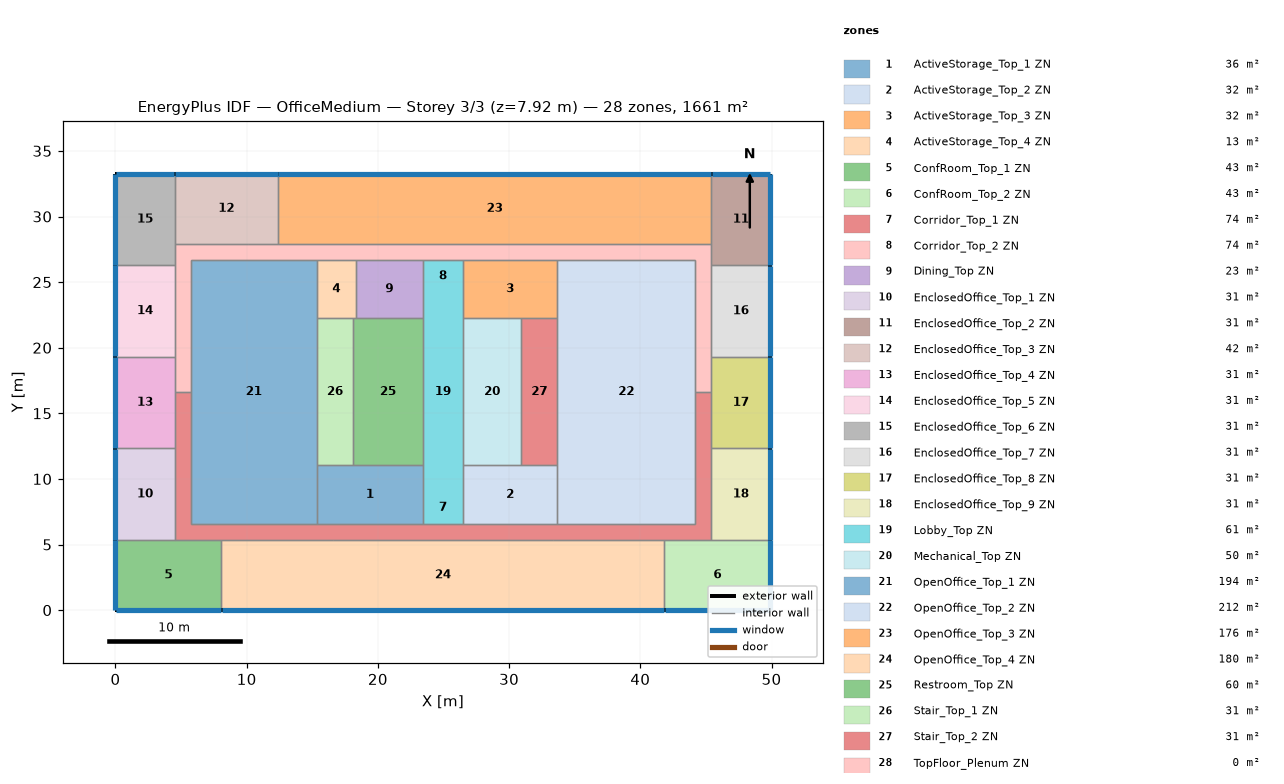
=== STOREY PLAN SPEC (per zone: floor XY polygon, exterior-wall plan segments, windows/doors) ===
zone 1: ActiveStorage_Top_1 ZN  (36.2 m²)
  floor: (23.43, 11.04) (23.43, 6.56) (15.35, 6.56) (15.35, 11.04)
  interior walls: 5
zone 2: ActiveStorage_Top_2 ZN  (32.2 m²)
  floor: (33.67, 11.04) (33.67, 6.56) (26.48, 6.56) (26.48, 11.04)
  interior walls: 5
zone 3: ActiveStorage_Top_3 ZN  (32.2 m²)
  floor: (33.67, 26.71) (33.67, 22.23) (26.48, 22.23) (26.48, 26.71)
  interior walls: 5
zone 4: ActiveStorage_Top_4 ZN  (13.2 m²)
  floor: (18.31, 26.71) (18.31, 22.23) (15.35, 22.23) (15.35, 26.71)
  interior walls: 5
zone 5: ConfRoom_Top_1 ZN  (43.1 m²)
  floor: (8.07, 5.34) (8.07, 0.00) (0.00, 0.00) (0.00, 5.34)
  exterior wall: (0.00, 0.00) – (8.07, 0.00)  [8.1 m]
    window: (0.03, 0.00) – (8.04, 0.00)  [10.6 m²]
  exterior wall: (0.00, 5.34) – (0.00, 0.00)  [5.3 m]
    window: (0.00, 5.32) – (0.00, 0.03)  [7.0 m²]
  interior walls: 3
zone 6: ConfRoom_Top_2 ZN  (43.1 m²)
  floor: (49.91, 5.34) (49.91, 0.00) (41.84, 0.00) (41.84, 5.34)
  exterior wall: (49.91, 0.00) – (49.91, 5.34)  [5.3 m]
    window: (49.91, 0.03) – (49.91, 5.32)  [7.0 m²]
  exterior wall: (41.84, 0.00) – (49.91, 0.00)  [8.1 m]
    window: (41.87, 0.00) – (49.89, 0.00)  [10.6 m²]
  interior walls: 3
zone 7: Corridor_Top_1 ZN  (74.4 m²)
  floor: (45.41, 16.64) (45.41, 5.34) (4.50, 5.34) (4.50, 16.64) (5.72, 16.64) (5.72, 6.56) (44.19, 6.56) (44.19, 16.64)
  interior walls: 18
zone 8: Corridor_Top_2 ZN  (74.4 m²)
  floor: (45.41, 27.93) (45.41, 16.64) (44.19, 16.64) (44.19, 26.71) (5.72, 26.71) (5.72, 16.64) (4.50, 16.64) (4.50, 27.93)
  interior walls: 19
zone 9: Dining_Top ZN  (22.9 m²)
  floor: (23.43, 26.71) (23.43, 22.23) (18.31, 22.23) (18.31, 26.71)
  interior walls: 4
zone 10: EnclosedOffice_Top_1 ZN  (31.5 m²)
  floor: (4.50, 12.33) (4.50, 5.34) (0.00, 5.34) (0.00, 12.33)
  exterior wall: (0.00, 12.33) – (0.00, 5.34)  [7.0 m]
    window: (0.00, 12.30) – (0.00, 5.37)  [9.1 m²]
  interior walls: 3
zone 11: EnclosedOffice_Top_2 ZN  (31.5 m²)
  floor: (49.91, 33.27) (49.91, 26.28) (45.41, 26.28) (45.41, 33.27)
  exterior wall: (49.91, 33.27) – (45.41, 33.27)  [4.5 m]
    window: (49.89, 33.27) – (45.43, 33.27)  [5.9 m²]
  exterior wall: (49.91, 26.28) – (49.91, 33.27)  [7.0 m]
    window: (49.91, 26.31) – (49.91, 33.23)  [9.1 m²]
  interior walls: 3
zone 12: EnclosedOffice_Top_3 ZN  (42.1 m²)
  floor: (12.39, 33.27) (12.39, 27.93) (4.50, 27.93) (4.50, 33.27)
  exterior wall: (12.39, 33.27) – (4.50, 33.27)  [7.9 m]
    window: (12.37, 33.27) – (4.53, 33.27)  [10.3 m²]
  interior walls: 4
zone 13: EnclosedOffice_Top_4 ZN  (31.5 m²)
  floor: (4.50, 19.31) (4.50, 12.33) (0.00, 12.33) (0.00, 19.31)
  exterior wall: (0.00, 19.31) – (0.00, 12.33)  [7.0 m]
    window: (0.00, 19.28) – (0.00, 12.36)  [9.1 m²]
  interior walls: 4
zone 14: EnclosedOffice_Top_5 ZN  (31.4 m²)
  floor: (4.50, 26.29) (4.50, 19.31) (0.00, 19.31) (0.00, 26.29)
  exterior wall: (0.00, 26.29) – (0.00, 19.31)  [7.0 m]
    window: (0.00, 26.27) – (0.00, 19.35)  [9.1 m²]
  interior walls: 3
zone 15: EnclosedOffice_Top_6 ZN  (31.4 m²)
  floor: (4.50, 33.27) (4.50, 26.29) (0.00, 26.29) (0.00, 33.27)
  exterior wall: (4.50, 33.27) – (0.00, 33.27)  [4.5 m]
    window: (4.48, 33.27) – (0.03, 33.27)  [5.9 m²]
  exterior wall: (0.00, 33.27) – (0.00, 26.29)  [7.0 m]
    window: (0.00, 33.25) – (0.00, 26.32)  [9.1 m²]
  interior walls: 3
zone 16: EnclosedOffice_Top_7 ZN  (31.4 m²)
  floor: (49.91, 26.28) (49.91, 19.30) (45.41, 19.30) (45.41, 26.28)
  exterior wall: (49.91, 19.30) – (49.91, 26.28)  [7.0 m]
    window: (49.91, 19.33) – (49.91, 26.25)  [9.1 m²]
  interior walls: 3
zone 17: EnclosedOffice_Top_8 ZN  (31.4 m²)
  floor: (49.91, 19.30) (49.91, 12.32) (45.41, 12.32) (45.41, 19.30)
  exterior wall: (49.91, 12.32) – (49.91, 19.30)  [7.0 m]
    window: (49.91, 12.35) – (49.91, 19.27)  [9.1 m²]
  interior walls: 4
zone 18: EnclosedOffice_Top_9 ZN  (31.4 m²)
  floor: (49.91, 12.32) (49.91, 5.34) (45.41, 5.34) (45.41, 12.32)
  exterior wall: (49.91, 5.34) – (49.91, 12.32)  [7.0 m]
    window: (49.91, 5.37) – (49.91, 12.29)  [9.1 m²]
  interior walls: 3
zone 19: Lobby_Top ZN  (61.4 m²)
  floor: (26.48, 26.71) (26.48, 6.56) (23.43, 6.56) (23.43, 26.71)
  interior walls: 8
zone 20: Mechanical_Top ZN  (49.8 m²)
  floor: (30.93, 22.23) (30.93, 11.04) (26.48, 11.04) (26.48, 22.23)
  interior walls: 4
zone 21: OpenOffice_Top_1 ZN  (194.1 m²)
  floor: (15.35, 26.71) (15.35, 6.56) (5.72, 6.56) (5.72, 26.71)
  interior walls: 7
zone 22: OpenOffice_Top_2 ZN  (211.9 m²)
  floor: (44.19, 26.71) (44.19, 6.56) (33.67, 6.56) (33.67, 26.71)
  interior walls: 7
zone 23: OpenOffice_Top_3 ZN  (176.3 m²)
  floor: (45.41, 33.27) (45.41, 27.93) (12.39, 27.93) (12.39, 33.27)
  exterior wall: (45.41, 33.27) – (12.39, 33.27)  [33.0 m]
    window: (45.38, 33.27) – (12.42, 33.27)  [43.2 m²]
  interior walls: 3
zone 24: OpenOffice_Top_4 ZN  (180.4 m²)
  floor: (41.84, 5.34) (41.84, 0.00) (8.07, 0.00) (8.07, 5.34)
  exterior wall: (8.07, 0.00) – (41.84, 0.00)  [33.8 m]
    window: (8.09, 0.00) – (41.82, 0.00)  [44.2 m²]
  interior walls: 5
zone 25: Restroom_Top ZN  (59.7 m²)
  floor: (23.43, 22.23) (23.43, 11.04) (18.10, 11.04) (18.10, 22.23)
  interior walls: 5
zone 26: Stair_Top_1 ZN  (30.7 m²)
  floor: (18.10, 22.23) (18.10, 11.04) (15.35, 11.04) (15.35, 22.23)
  interior walls: 4
zone 27: Stair_Top_2 ZN  (30.7 m²)
  floor: (33.67, 22.23) (33.67, 11.04) (30.93, 11.04) (30.93, 22.23)
  interior walls: 4
zone 28: TopFloor_Plenum ZN  (0.0 m²)
  exterior wall: (-0.00, 33.27) – (-0.00, 0.00)  [33.3 m]
  exterior wall: (49.91, 33.27) – (-0.00, 33.27)  [49.9 m]
  exterior wall: (49.91, 0.00) – (49.91, 33.27)  [33.3 m]
  exterior wall: (-0.00, 0.00) – (49.91, 0.00)  [49.9 m]

=== DERIVED (storey summary) ===
Building: OfficeMedium
Storey: 3 of 3  (floor level z = 7.92 m)
Storey gross floor area: 1660.7 m²
Zones on this storey: 28
  - ActiveStorage_Top_1 ZN: floor 36.2 m²
  - ActiveStorage_Top_2 ZN: floor 32.2 m²
  - ActiveStorage_Top_3 ZN: floor 32.2 m²
  - ActiveStorage_Top_4 ZN: floor 13.2 m²
  - ConfRoom_Top_1 ZN: floor 43.1 m²; exterior wall 13.4 m (36.8 m²); 2 window(s) 17.5 m²; WWR 47.7%
  - ConfRoom_Top_2 ZN: floor 43.1 m²; exterior wall 13.4 m (36.8 m²); 2 window(s) 17.5 m²; WWR 47.7%
  - Corridor_Top_1 ZN: floor 74.4 m²
  - Corridor_Top_2 ZN: floor 74.4 m²
  - Dining_Top ZN: floor 22.9 m²
  - EnclosedOffice_Top_1 ZN: floor 31.5 m²; exterior wall 7.0 m (19.2 m²); 1 window(s) 9.1 m²; WWR 47.4%
  - EnclosedOffice_Top_2 ZN: floor 31.5 m²; exterior wall 11.5 m (31.5 m²); 2 window(s) 15.0 m²; WWR 47.5%
  - EnclosedOffice_Top_3 ZN: floor 42.1 m²; exterior wall 7.9 m (21.6 m²); 1 window(s) 10.3 m²; WWR 47.7%
  - EnclosedOffice_Top_4 ZN: floor 31.5 m²; exterior wall 7.0 m (19.2 m²); 1 window(s) 9.1 m²; WWR 47.4%
  - EnclosedOffice_Top_5 ZN: floor 31.4 m²; exterior wall 7.0 m (19.1 m²); 1 window(s) 9.1 m²; WWR 47.4%
  - EnclosedOffice_Top_6 ZN: floor 31.4 m²; exterior wall 11.5 m (31.5 m²); 2 window(s) 15.0 m²; WWR 47.5%
  - EnclosedOffice_Top_7 ZN: floor 31.4 m²; exterior wall 7.0 m (19.1 m²); 1 window(s) 9.1 m²; WWR 47.4%
  - EnclosedOffice_Top_8 ZN: floor 31.4 m²; exterior wall 7.0 m (19.1 m²); 1 window(s) 9.1 m²; WWR 47.4%
  - EnclosedOffice_Top_9 ZN: floor 31.4 m²; exterior wall 7.0 m (19.1 m²); 1 window(s) 9.1 m²; WWR 47.4%
  - Lobby_Top ZN: floor 61.4 m²
  - Mechanical_Top ZN: floor 49.8 m²
  - OpenOffice_Top_1 ZN: floor 194.1 m²
  - OpenOffice_Top_2 ZN: floor 211.9 m²
  - OpenOffice_Top_3 ZN: floor 176.3 m²; exterior wall 33.0 m (90.6 m²); 1 window(s) 43.2 m²; WWR 47.7%
  - OpenOffice_Top_4 ZN: floor 180.4 m²; exterior wall 33.8 m (92.6 m²); 1 window(s) 44.2 m²; WWR 47.7%
  - Restroom_Top ZN: floor 59.7 m²
  - Stair_Top_1 ZN: floor 30.7 m²
  - Stair_Top_2 ZN: floor 30.7 m²
  - TopFloor_Plenum ZN: floor 0.0 m²; exterior wall 166.4 m (202.8 m²); WWR 0.0%
Zone adjacency (shared interzone walls):
  - ActiveStorage_Top_1 ZN ↔ Corridor_Top_1 ZN
  - ActiveStorage_Top_1 ZN ↔ Lobby_Top ZN
  - ActiveStorage_Top_1 ZN ↔ OpenOffice_Top_1 ZN
  - ActiveStorage_Top_1 ZN ↔ Restroom_Top ZN
  - ActiveStorage_Top_1 ZN ↔ Stair_Top_1 ZN
  - ActiveStorage_Top_2 ZN ↔ Corridor_Top_1 ZN
  - ActiveStorage_Top_2 ZN ↔ Lobby_Top ZN
  - ActiveStorage_Top_2 ZN ↔ Mechanical_Top ZN
  - ActiveStorage_Top_2 ZN ↔ OpenOffice_Top_2 ZN
  - ActiveStorage_Top_2 ZN ↔ Stair_Top_2 ZN
  - ActiveStorage_Top_3 ZN ↔ Corridor_Top_2 ZN
  - ActiveStorage_Top_3 ZN ↔ Lobby_Top ZN
  - ActiveStorage_Top_3 ZN ↔ Mechanical_Top ZN
  - ActiveStorage_Top_3 ZN ↔ OpenOffice_Top_2 ZN
  - ActiveStorage_Top_3 ZN ↔ Stair_Top_2 ZN
  - ActiveStorage_Top_4 ZN ↔ Corridor_Top_2 ZN
  - ActiveStorage_Top_4 ZN ↔ Dining_Top ZN
  - ActiveStorage_Top_4 ZN ↔ OpenOffice_Top_1 ZN
  - ActiveStorage_Top_4 ZN ↔ Restroom_Top ZN
  - ActiveStorage_Top_4 ZN ↔ Stair_Top_1 ZN
  - ConfRoom_Top_1 ZN ↔ Corridor_Top_1 ZN
  - ConfRoom_Top_1 ZN ↔ EnclosedOffice_Top_1 ZN
  - ConfRoom_Top_1 ZN ↔ OpenOffice_Top_4 ZN
  - ConfRoom_Top_2 ZN ↔ Corridor_Top_1 ZN
  - ConfRoom_Top_2 ZN ↔ EnclosedOffice_Top_9 ZN
  - ConfRoom_Top_2 ZN ↔ OpenOffice_Top_4 ZN
  - Corridor_Top_1 ZN ↔ Corridor_Top_2 ZN
  - Corridor_Top_1 ZN ↔ EnclosedOffice_Top_1 ZN
  - Corridor_Top_1 ZN ↔ EnclosedOffice_Top_4 ZN
  - Corridor_Top_1 ZN ↔ EnclosedOffice_Top_8 ZN
  - Corridor_Top_1 ZN ↔ EnclosedOffice_Top_9 ZN
  - Corridor_Top_1 ZN ↔ Lobby_Top ZN
  - Corridor_Top_1 ZN ↔ OpenOffice_Top_1 ZN
  - Corridor_Top_1 ZN ↔ OpenOffice_Top_2 ZN
  - Corridor_Top_1 ZN ↔ OpenOffice_Top_4 ZN
  - Corridor_Top_2 ZN ↔ Dining_Top ZN
  - Corridor_Top_2 ZN ↔ EnclosedOffice_Top_2 ZN
  - Corridor_Top_2 ZN ↔ EnclosedOffice_Top_3 ZN
  - Corridor_Top_2 ZN ↔ EnclosedOffice_Top_4 ZN
  - Corridor_Top_2 ZN ↔ EnclosedOffice_Top_5 ZN
  - Corridor_Top_2 ZN ↔ EnclosedOffice_Top_6 ZN
  - Corridor_Top_2 ZN ↔ EnclosedOffice_Top_7 ZN
  - Corridor_Top_2 ZN ↔ EnclosedOffice_Top_8 ZN
  - Corridor_Top_2 ZN ↔ Lobby_Top ZN
  - Corridor_Top_2 ZN ↔ OpenOffice_Top_1 ZN
  - Corridor_Top_2 ZN ↔ OpenOffice_Top_2 ZN
  - Corridor_Top_2 ZN ↔ OpenOffice_Top_3 ZN
  - Dining_Top ZN ↔ Lobby_Top ZN
  - Dining_Top ZN ↔ Restroom_Top ZN
  - EnclosedOffice_Top_1 ZN ↔ EnclosedOffice_Top_4 ZN
  - EnclosedOffice_Top_2 ZN ↔ EnclosedOffice_Top_7 ZN
  - EnclosedOffice_Top_2 ZN ↔ OpenOffice_Top_3 ZN
  - EnclosedOffice_Top_3 ZN ↔ EnclosedOffice_Top_6 ZN
  - EnclosedOffice_Top_3 ZN ↔ OpenOffice_Top_3 ZN
  - EnclosedOffice_Top_4 ZN ↔ EnclosedOffice_Top_5 ZN
  - EnclosedOffice_Top_5 ZN ↔ EnclosedOffice_Top_6 ZN
  - EnclosedOffice_Top_7 ZN ↔ EnclosedOffice_Top_8 ZN
  - EnclosedOffice_Top_8 ZN ↔ EnclosedOffice_Top_9 ZN
  - Lobby_Top ZN ↔ Mechanical_Top ZN
  - Lobby_Top ZN ↔ Restroom_Top ZN
  - Mechanical_Top ZN ↔ Stair_Top_2 ZN
  - OpenOffice_Top_1 ZN ↔ Stair_Top_1 ZN
  - OpenOffice_Top_2 ZN ↔ Stair_Top_2 ZN
  - Restroom_Top ZN ↔ Stair_Top_1 ZN